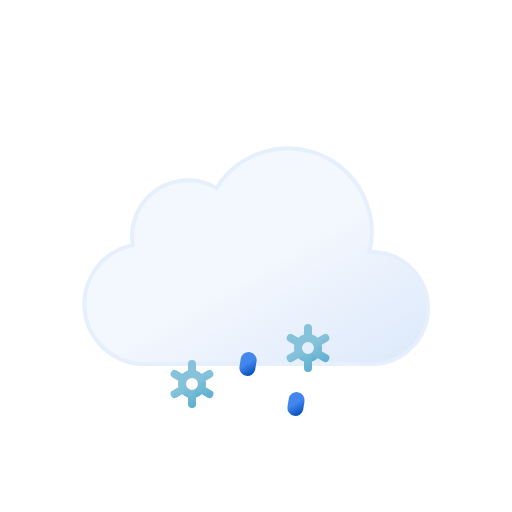
t = 0.00 s
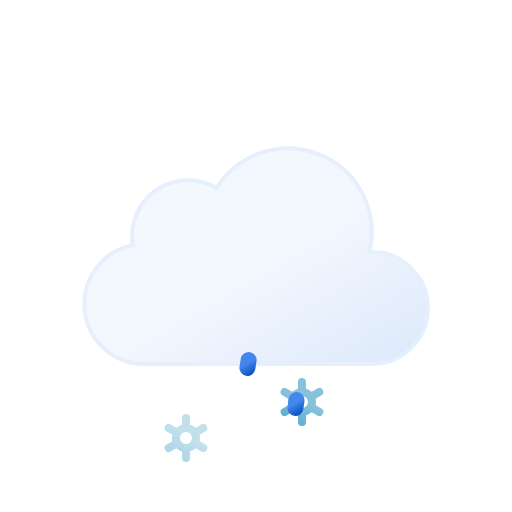
t = 1.50 s
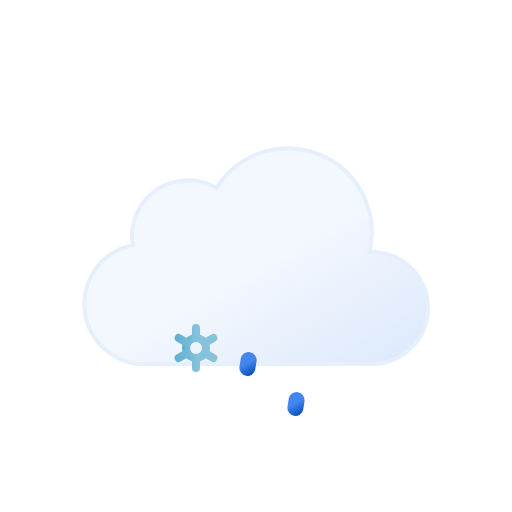
t = 3.00 s
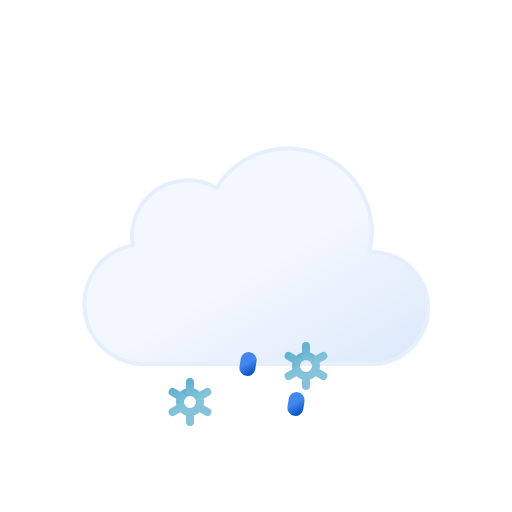
t = 4.50 s
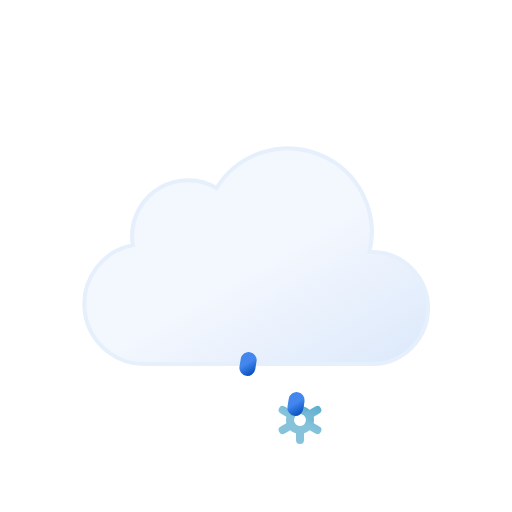
t = 6.00 s
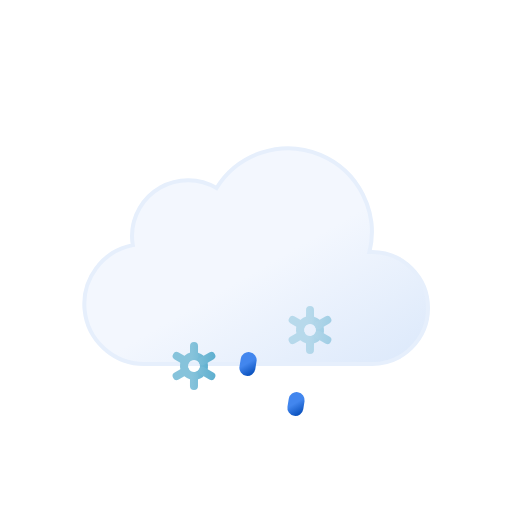
t = 7.50 s

The animated SVG that drew these frames (rendered in a browser with its animation timeline set to each time). Animation: 12 SMIL elements (animate=5,animateTransform=7); one cycle of 9.00 s, repeats indefinitely.

<svg xmlns="http://www.w3.org/2000/svg" xmlns:xlink="http://www.w3.org/1999/xlink" width="64" height="64" viewBox="0 0 64 64">
	<defs>
		<linearGradient id="a" x1="22.56" y1="21.96" x2="39.2" y2="50.8" gradientUnits="userSpaceOnUse">
			<stop offset="0" stop-color="#f3f7fe"/>
			<stop offset="0.45" stop-color="#f3f7fe"/>
			<stop offset="1" stop-color="#deeafb"/>
		</linearGradient>
		<linearGradient id="b" x1="23.12" y1="43.48" x2="24.88" y2="46.52" gradientUnits="userSpaceOnUse">
			<stop offset="0" stop-color="#86c3db"/>
			<stop offset="0.45" stop-color="#86c3db"/>
			<stop offset="1" stop-color="#5eafcf"/>
		</linearGradient>
		<linearGradient id="c" x1="22.67" y1="42.69" x2="25.33" y2="47.31" xlink:href="#b"/>
		<linearGradient id="d" x1="37.12" y1="43.48" x2="38.88" y2="46.52" xlink:href="#b"/>
		<linearGradient id="e" x1="36.67" y1="42.69" x2="39.33" y2="47.31" xlink:href="#b"/>
		<linearGradient id="f" x1="23.31" y1="44.3" x2="24.69" y2="46.7" gradientUnits="userSpaceOnUse">
			<stop offset="0" stop-color="#4286ee"/>
			<stop offset="0.45" stop-color="#4286ee"/>
			<stop offset="1" stop-color="#0950bc"/>
		</linearGradient>
		<linearGradient id="g" x1="30.31" y1="44.3" x2="31.69" y2="46.7" xlink:href="#f"/>
		<linearGradient id="h" x1="37.31" y1="44.3" x2="38.69" y2="46.7" xlink:href="#f"/>
	</defs>
	<path d="M46.5,31.5l-.32,0a10.49,10.49,0,0,0-19.11-8,7,7,0,0,0-10.57,6,7.21,7.21,0,0,0,.1,1.14A7.5,7.5,0,0,0,18,45.5a4.19,4.19,0,0,0,.5,0v0h28a7,7,0,0,0,0-14Z" stroke="#e6effc" stroke-miterlimit="10" stroke-width="0.5" fill="url(#a)"/>
	<g>
		<circle cx="24" cy="45" r="1.25" fill="none" stroke-miterlimit="10" stroke="url(#b)"/>
		<path d="M26.17,46.25l-1.09-.63m-2.16-1.24-1.09-.63M24,42.5v1.25m0,3.75V46.25m-1.08-.63-1.09.63m4.34-2.5-1.09.63" fill="none" stroke-linecap="round" stroke-miterlimit="10" stroke="url(#c)"/>
		<animateTransform attributeName="transform" type="translate" additive="sum" values="1 -6; -1 12" begin="-2s" dur="4s" repeatCount="indefinite"/>
		<animateTransform attributeName="transform" type="rotate" additive="sum" values="0 24 45; 360 24 45" dur="9s" repeatCount="indefinite"/>
		<animate attributeName="opacity" values="0;1;1;1;0" begin="-2s" dur="4s" repeatCount="indefinite"/>
	</g>
	<g>
		<circle cx="38" cy="45" r="1.25" fill="none" stroke-miterlimit="10" stroke="url(#d)"/>
		<path d="M40.17,46.25l-1.09-.63m-2.16-1.24-1.09-.63M38,42.5v1.25m0,3.75V46.25m-1.08-.63-1.09.63m4.34-2.5-1.09.63" fill="none" stroke-linecap="round" stroke-miterlimit="10" stroke="url(#e)"/>
		<animateTransform attributeName="transform" type="translate" additive="sum" values="1 -6; -1 12" begin="-1s" dur="4s" repeatCount="indefinite"/>
		<animateTransform attributeName="transform" type="rotate" additive="sum" values="0 38 45; 360 38 45" dur="9s" repeatCount="indefinite"/>
		<animate attributeName="opacity" values="0;1;1;1;0" begin="-1s" dur="4s" repeatCount="indefinite"/>
	</g>
	<line x1="24.08" y1="45.01" x2="23.92" y2="45.99" fill="none" stroke-linecap="round" stroke-miterlimit="10" stroke-width="2" stroke="url(#f)">
		<animateTransform attributeName="transform" type="translate" values="1 -5; -2 10" dur="1.5s" repeatCount="indefinite"/>
		<animate attributeName="opacity" values="0;1;1;0" dur="1.5s" repeatCount="indefinite"/>
	</line>
	<line x1="31.08" y1="45.01" x2="30.92" y2="45.99" fill="none" stroke-linecap="round" stroke-miterlimit="10" stroke-width="2" stroke="url(#g)">
		<animateTransform attributeName="transform" type="translate" begin="-0.5s" values="1 -5; -2 10" dur="1.5s" repeatCount="indefinite"/>
		<animate attributeName="opacity" begin="-0.5s" values="0;1;1;0" dur="1.5s" repeatCount="indefinite"/>
	</line>
	<line x1="38.08" y1="45.01" x2="37.92" y2="45.99" fill="none" stroke-linecap="round" stroke-miterlimit="10" stroke-width="2" stroke="url(#h)">
		<animateTransform attributeName="transform" type="translate" begin="-1s" values="1 -5; -2 10" dur="1.5s" repeatCount="indefinite"/>
		<animate attributeName="opacity" begin="-1s" values="0;1;1;0" dur="1.5s" repeatCount="indefinite"/>
	</line>
</svg>
